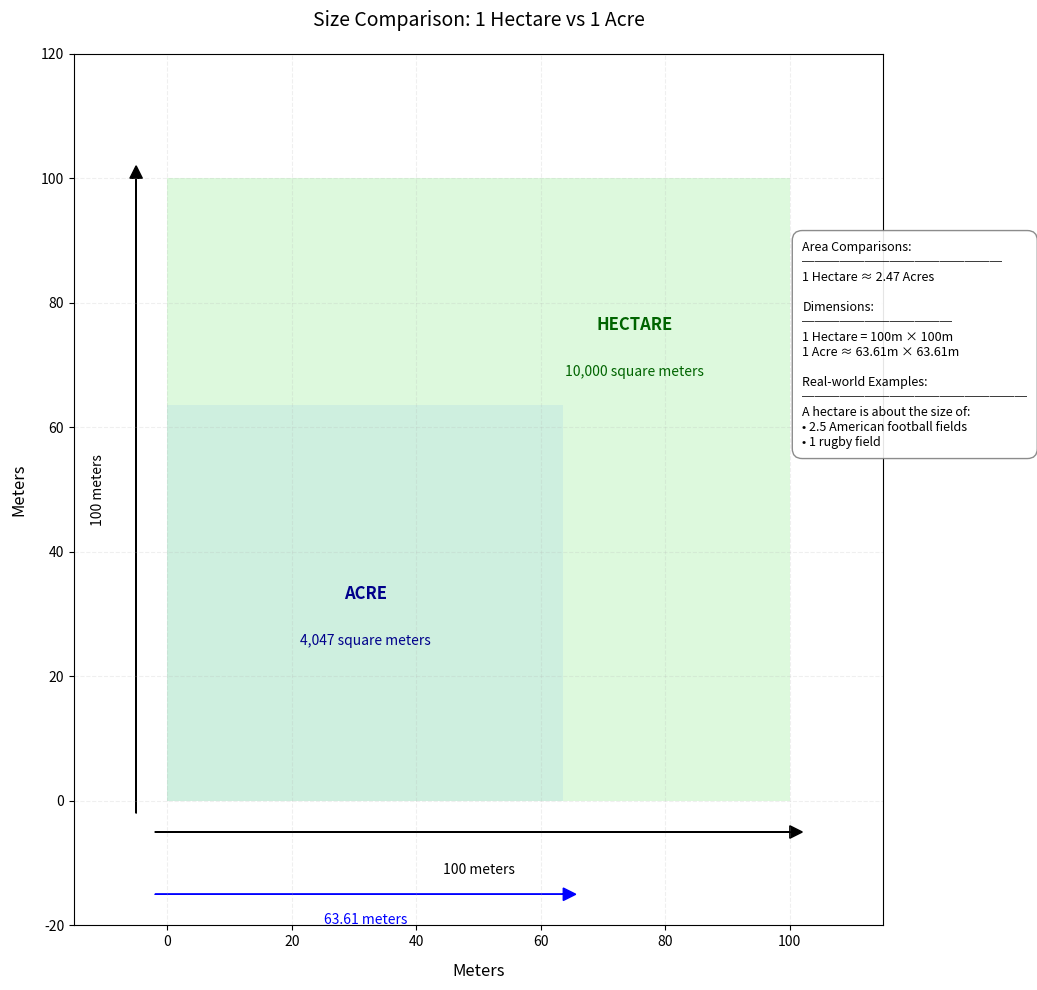

Python code for this plot:
"""
Module for creating a visual comparison of land area units.
"""

import matplotlib.pyplot as plt
import matplotlib.patches as patches

def create_area_comparison(output_path=None):
    """Create a visual comparison between a hectare and an acre."""
    # Create figure and axis with extra space for labels
    fig, ax = plt.subplots(figsize=(14, 10))
    
    # Draw a hectare (100m x 100m = 10,000 sq m)
    hectare = patches.Rectangle(
        (0, 0), 100, 100,
        facecolor='lightgreen',
        alpha=0.3
    )
    
    # Draw an acre (63.61m x 63.61m ≈ 4,047 sq m)
    acre = patches.Rectangle(
        (0, 0), 63.61, 63.61,
        facecolor='lightblue',
        alpha=0.3
    )
    
    # Add shapes to plot
    ax.add_patch(hectare)
    ax.add_patch(acre)
    
    # Add grid for scale reference
    ax.grid(True, linestyle='--', alpha=0.2)
    
    # Set axis limits with more padding for labels
    ax.set_xlim(-15, 115)  # Reduced right margin since fact box is inside
    ax.set_ylim(-20, 120)
    
    # Add labels
    ax.set_xlabel('Meters', fontsize=12, labelpad=10)
    ax.set_ylabel('Meters', fontsize=12, labelpad=10)
    ax.set_title('Size Comparison: 1 Hectare vs 1 Acre', fontsize=14, pad=20)
    
    # Add dimension lines and labels for hectare
    # Horizontal dimension
    plt.arrow(-2, -5, 104, 0, head_width=2, head_length=2, fc='black', ec='black', 
              length_includes_head=True, clip_on=False)
    plt.text(50, -10, '100 meters', ha='center', va='top', fontsize=10)
    
    # Vertical dimension
    plt.arrow(-5, -2, 0, 104, head_width=2, head_length=2, fc='black', ec='black', 
              length_includes_head=True, clip_on=False)
    plt.text(-10, 50, '100 meters', va='center', ha='right', rotation=90, fontsize=10)
    
    # Add dimension lines and labels for acre
    # Horizontal dimension only (to avoid clutter)
    plt.arrow(-2, -15, 67.61, 0, head_width=2, head_length=2, fc='blue', ec='blue', 
              length_includes_head=True, clip_on=False)
    plt.text(31.8, -18, '63.61 meters', ha='center', va='top', color='blue', fontsize=10)
    
    # Add area labels in the center of each shape
    # Hectare label - moved to top right quadrant
    plt.text(75, 75, 'HECTARE', 
             ha='center', va='bottom', fontsize=12, color='darkgreen', weight='bold')
    plt.text(75, 70, '10,000 square meters', 
             ha='center', va='top', fontsize=10, color='darkgreen')
    
    # Acre label
    plt.text(31.8, 31.8, 'ACRE', 
             ha='center', va='bottom', fontsize=12, color='darkblue', weight='bold')
    plt.text(31.8, 26.8, '4,047 square meters', 
             ha='center', va='top', fontsize=10, color='darkblue')
    
    # Add comparison facts in a neat box
    facts = [
        'Area Comparisons:',
        '────────────────',
        '1 Hectare ≈ 2.47 Acres',
        '',
        'Dimensions:',
        '────────────',
        '1 Hectare = 100m × 100m',
        '1 Acre ≈ 63.61m × 63.61m',
        '',
        'Real-world Examples:',
        '──────────────────',
        'A hectare is about the size of:',
        '• 2.5 American football fields',
        '• 1 rugby field'
    ]
    
    # Create fact box with light background - moved inside plot frame
    fact_box = plt.text(102, 90, '\n'.join(facts), 
                       fontsize=9,  # Slightly smaller font
                       va='top', 
                       bbox=dict(facecolor='white', 
                                alpha=0.9,  # More opaque background
                                edgecolor='gray',
                                boxstyle='round,pad=0.8',
                                mutation_scale=0.8))  # Slightly smaller padding
    
    # Equal aspect ratio to ensure square appearance
    ax.set_aspect('equal')
    
    # Adjust layout to prevent text cutoff
    plt.tight_layout()
    
    # Save if output path provided
    if output_path:
        plt.savefig(output_path, bbox_inches='tight', dpi=300)
        plt.close()
    else:
        plt.show()

if __name__ == "__main__":
    import argparse
    
    parser = argparse.ArgumentParser(description="Create area comparison visualization")
    parser.add_argument("--output", "-o", type=str, help="Path to save plot", default=None)
    
    args = parser.parse_args()
    
    # Use default output name if none provided
    if args.output is None:
        args.output = 'area_unit_comparison.png'
        
    create_area_comparison(args.output) 
